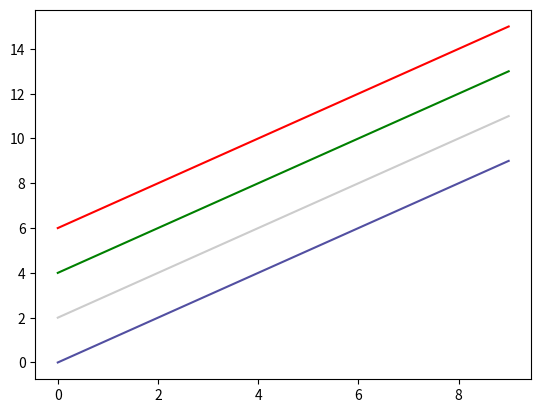

Here is the Python script that generated this plot:
import numpy as np
import matplotlib.pyplot as plt

x = np.arange(10)
fig, ax = plt.subplots()
ax.plot(x,x+6,color="r")     # rgbcmyk
ax.plot(x,x+4,color="green") # full name
ax.plot(x,x+2,color="0.8")   # 0~1 str : grayscale
ax.plot(x,x,color="#524FA1") # RGB 16진수 코드

plt.show()